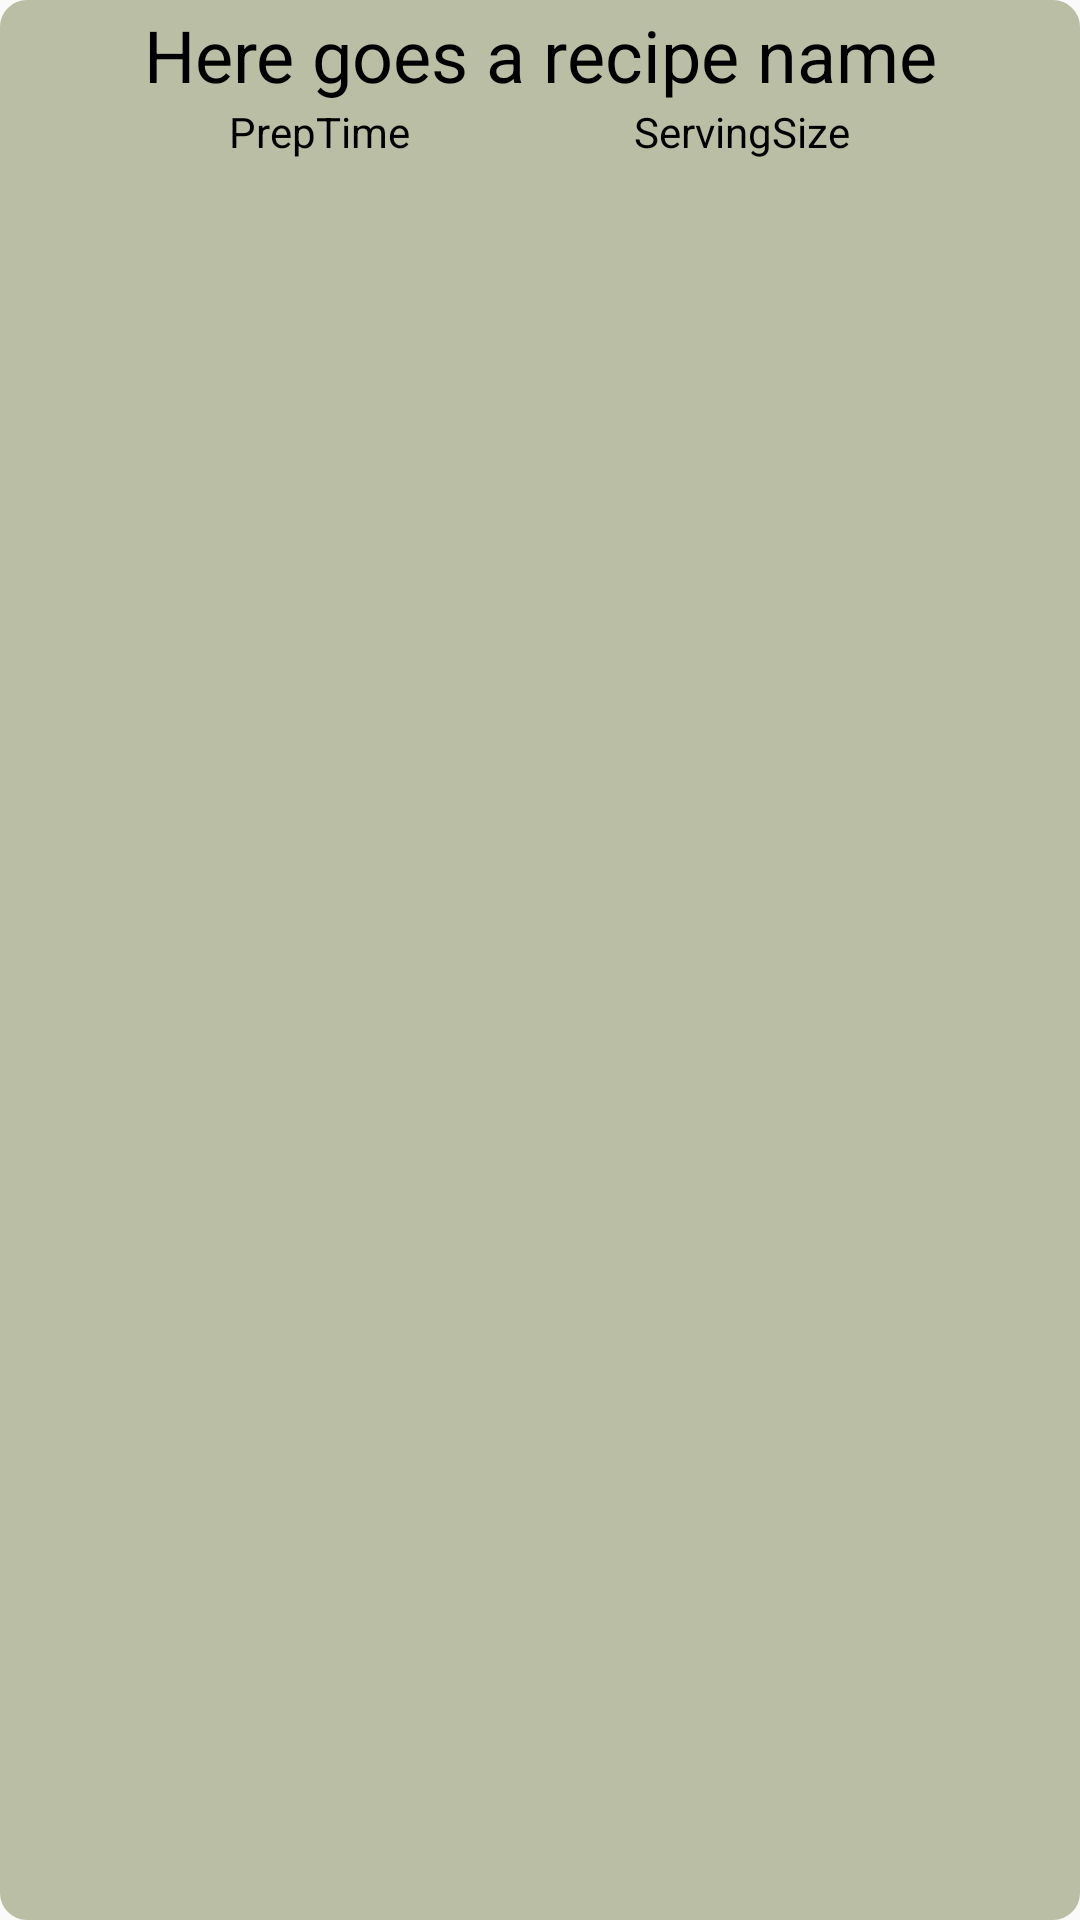

Layout XML and referenced resources for this Android screen:
<!-- AndroidManifest.xml: application theme AppTheme -->
<!-- res/layout/piece_recipe.xml -->
<?xml version="1.0" encoding="utf-8"?>
<androidx.constraintlayout.widget.ConstraintLayout
    xmlns:android="http://schemas.android.com/apk/res/android"
    xmlns:app="http://schemas.android.com/apk/res-auto"
    android:id="@+id/add_tag_container"
    android:layout_width="match_parent"
    android:layout_height="wrap_content"
    android:layout_marginHorizontal="5dp"
    android:layout_marginVertical="5dp"
    android:background="@drawable/rounded_corners_color_secondary">

    <TextView
        android:id="@+id/piece_recipe_prepTime"
        android:layout_width="wrap_content"
        android:layout_height="wrap_content"
        android:text="PrepTime"
        android:textAlignment="center"
        android:textColor="@color/colorTextOnA"
        app:layout_constraintEnd_toStartOf="@+id/piece_recipe_serving"
        app:layout_constraintHorizontal_bias="0.5"
        app:layout_constraintStart_toStartOf="parent"
        app:layout_constraintTop_toBottomOf="@+id/piece_recipe_name" />

    <TextView
        android:id="@+id/piece_recipe_serving"
        android:layout_width="wrap_content"
        android:layout_height="wrap_content"
        android:text="ServingSize"
        android:textAlignment="center"
        android:textColor="@color/colorTextOnA"
        app:layout_constraintEnd_toEndOf="parent"
        app:layout_constraintHorizontal_bias="0.5"
        app:layout_constraintStart_toEndOf="@+id/piece_recipe_prepTime"
        app:layout_constraintTop_toBottomOf="@+id/piece_recipe_name" />

    <TextView
        android:id="@+id/piece_recipe_name"
        android:layout_width="match_parent"
        android:layout_height="wrap_content"
        android:layout_gravity="center"
        android:layout_marginHorizontal="35dp"
        android:text="Here goes a recipe name"
        android:textColor="@color/colorTextOnA"
        android:textAlignment="center"
        android:textSize="24sp"
        android:translationZ="90dp"
        app:layout_constraintEnd_toEndOf="parent"
        app:layout_constraintStart_toStartOf="parent"
        app:layout_constraintTop_toTopOf="parent" />

</androidx.constraintlayout.widget.ConstraintLayout>
<!-- resources referenced by this layout -->
<resources>
  <color name="colorTextOnA">#000000</color>
  <!-- drawable rounded_corners_color_secondary (drawable) -->
  <?xml version="1.0" encoding="UTF-8"?>
  <shape xmlns:android="http://schemas.android.com/apk/res/android">
      <solid android:color="@color/colorAccent"/>
  
      <stroke android:width="2dp"
          android:color="@color/colorAccent"/>
  
      <padding android:left="2dp"
          android:top="2dp"
          android:right="2dp"
          android:bottom="2dp"/>
  
      <corners android:radius="8dp" />
  </shape>
      
  <style name="AppTheme" parent="Theme.AppCompat.Light.NoActionBar">
          
          <item name="colorPrimary">#000000</item>
          <item name="colorPrimaryDark">#93b376</item>
          <item name="colorAccent">#b9bea5</item>
      </style>
  <color name="colorAccent">#b9bea5</color>
</resources>
